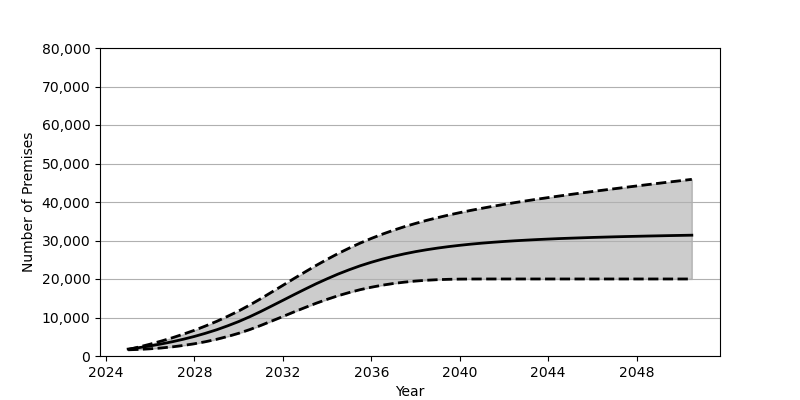

Values plotted in this chart, from the file beside it:
Date, Low, Base, High
2025-01, 1608, 1801, 1686
2025-07, 1714, 2180, 2353
2026-01, 1872, 2626, 3086
2026-07, 2085, 3130, 3879
2027-01, 2374, 3707, 4739
2027-07, 2739, 4352, 5674
2028-01, 3182, 5084, 6685
2028-07, 3711, 5902, 7795
2029-01, 4339, 6810, 8991
2029-07, 5065, 7829, 10295
2030-01, 5901, 8951, 11700
2030-07, 6856, 10191, 13232
2031-01, 7940, 11562, 14889
2031-07, 9086, 12996, 16605
2032-01, 10258, 14459, 18354
2032-07, 11438, 15919, 20106
2033-01, 12588, 17361, 21828
2033-07, 13690, 18747, 23503
2034-01, 14718, 20057, 25106
2034-07, 15658, 21282, 26615
2035-01, 16490, 22408, 28027
2035-07, 17230, 23432, 29333
2036-01, 17862, 24348, 30542
2036-07, 18396, 25167, 31648
2037-01, 18833, 25898, 32666
2037-07, 19188, 26535, 33592
2038-01, 19469, 27108, 34437
2038-07, 19676, 27595, 35223
2039-01, 19826, 28034, 35940
2039-07, 19919, 28413, 36614
2040-01, 19974, 28750, 37235
2040-07, 19998, 29048, 37821
2041-01, 20006, 29310, 38366
2041-07, 20008, 29539, 38886
2042-01, 20008, 29746, 39376
2042-07, 20008, 29928, 39848
2043-01, 20008, 30091, 40298
2043-07, 20008, 30240, 40731
2044-01, 20008, 30370, 41148
2044-07, 20008, 30497, 41554
2045-01, 20008, 30601, 41953
2045-07, 20008, 30697, 42340
2046-01, 20008, 30794, 42719
2046-07, 20008, 30874, 43086
2047-01, 20008, 30956, 43452
2047-07, 20008, 31027, 43811
2048-01, 20008, 31092, 44165
2048-07, 20008, 31158, 44516
2049-01, 20008, 31216, 44863
2049-07, 20008, 31274, 45207
2050-01, 20008, 31327, 45545
2050-07, 20008, 31380, 45885
